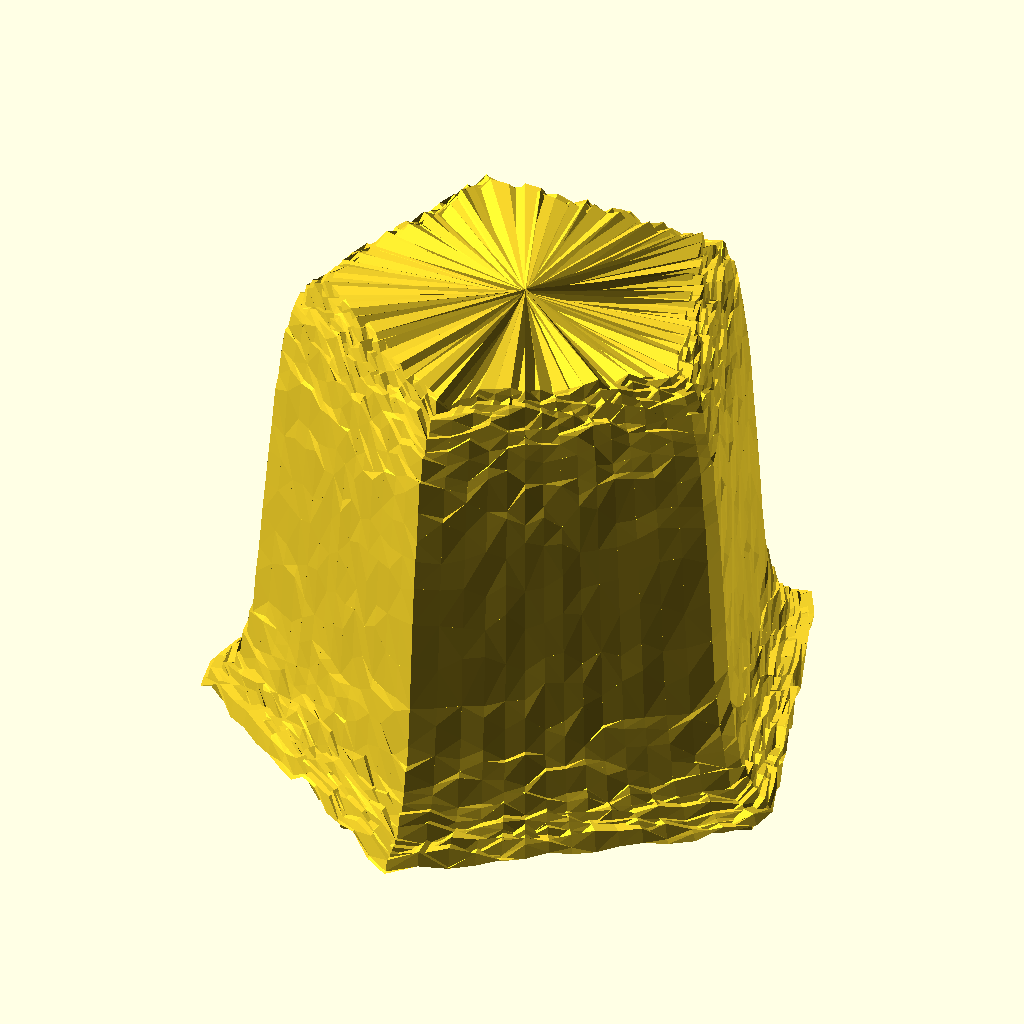
Cell 1: the model at its default parameters.
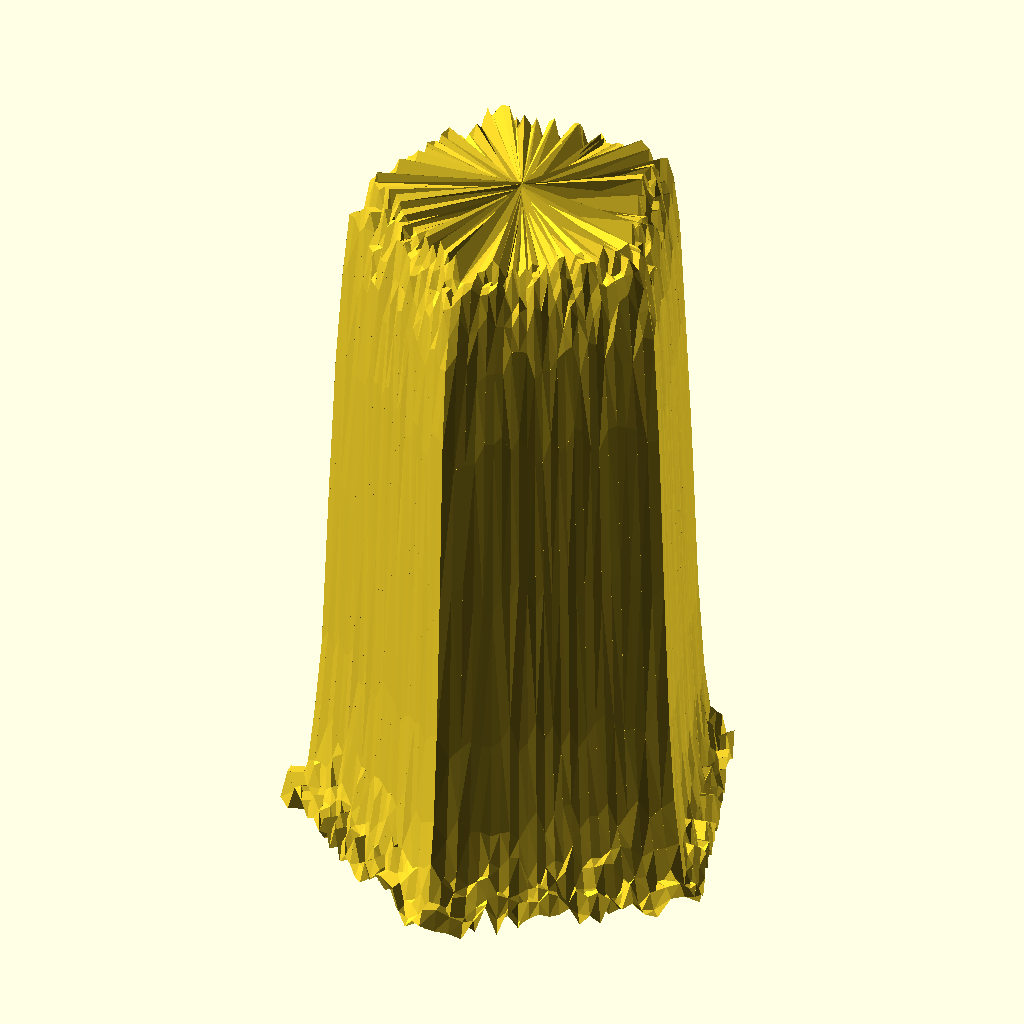
Cell 2: the "New set 1" preset from the model's presets file.
All cells are drawn from the same view direction (rotation 55°, 0°, 25°, orthographic, colour scheme Cornfield), but the view is re-fitted for each cell, so position and scale can differ between cells as well as the parameter.
The OpenSCAD source (GenerateButte/Butte_N_sides.scad):
// Parametric N-Sided Tunable Sigmoid Butte
// Press F6 to cleanly render the final manifold geometry

/* [Footprint Settings] */
// Number of sides for the base footprint (3 = Triangle, 4 = Square, 5 = Pentagon, etc.)
sides = 5; 

/* [Dimensions] */
max_height = 180;
base_radius = 120;    // Center-to-vertex radius at the base
top_ratio = 0.6;     // Fraction of size remaining at the plateau flat (0.0 to 1.0)

/* [Sigmoid Tuning Parameter] */
// k controls the steepness of the transition.
// Low k (1.0) = gentle slope. High k (6.0+) = sharp cliff wall.
k = 3.5; 

/* [Resolution] */
layers = 40;        // Radial/concentric ring resolution
// For best crispness at the corners, keep fragments as a multiple of your sides
fragments = 72;     // Total points per ring profile layer

/* [Texture Settings] */
texture_amplitude = 10.0; 

// Pseudo-random noise function based on space coordinates
function noise(x, y, z) = frac(sin(x * 12.9898 + y * 78.233 + z * 45.164) * 43758.5453);
function frac(x) = x - floor(x);

// Tunable Sigmoid Function: Calculates Height (Z) based on interpolation factor (t) from 0 to 1
function tunable_sigmoid_height(t) = 
    let(r_norm = t * 2 - 1)
    let(numerator = k * r_norm)
    let(denominator = sqrt(1 + pow(k * r_norm, 2)))
    let(sigmoid = (numerator / denominator) * 0.5 + 0.5)
    max_height * (1 - sigmoid);

// Generalized mapping function to project circular angles onto an N-sided polygon perimeter
function ring_point(angle, current_scale) =
    let(
        c = cos(angle),
        s = sin(angle),
        
        // Safeguard to prevent division by zero or invalid shapes below 3 sides
        num_sides = max(3, floor(sides)),
        segment_angle = 360 / num_sides,
        
        // Rotate and wrap the angle within the current polygon segment slice
        local_angle = (angle + 90) % segment_angle,
        half_seg = segment_angle / 2,
        
        // Universal polar equation for flat polygonal facet distance
        poly_factor = cos(half_seg) / cos(local_angle - half_seg),
        max_r = base_radius * poly_factor,
        
        // Interpolate scale outward from the plateau center to base boundary ring
        actual_r = top_ratio * max_r + (1 - top_ratio) * max_r * current_scale
    )
    [actual_r * c, actual_r * s];

module parametric_sigmoid_butte() {
    // Variable mappings to safely bypass numeric array truncation bugs
    let(p0=0, p1=1, p2=2, p3=3, p4=4, p5=5)
    let(f_bottom = [p0, p3, p2])
    let(f_top    = [p1, p4, p5])
    let(f_wall   = [p2, p3, p5, p4])
    let(f_seam_l = [p0, p2, p4, p1])
    let(f_seam_r = [p0, p1, p5, p3])
    let(all_faces = [f_bottom, f_top, f_wall, f_seam_l, f_seam_r])

    // Step from inner plateau (t=0) to outer base edge (t=1)
    let(t_step = 1.0 / layers)
    
    for (i = [0 : layers - 1]) {
        let(
            t1 = i * t_step,
            t2 = (i + 1) * t_step,
            z1_base = tunable_sigmoid_height(t1),
            z2_base = tunable_sigmoid_height(t2)
        )
        
        for (j = [0 : fragments - 1]) {
            let(
                a1 = j * (360 / fragments),
                a2 = (j + 1) * (360 / fragments),
                
                // Get true structural positions along the calculated polygon path
                pt11 = ring_point(a1, t1),
                pt12 = ring_point(a2, t1),
                pt21 = ring_point(a1, t2),
                pt22 = ring_point(a2, t2),
                
                // Sample noise continuously based on spatial coordinates
                n11 = (noise(pt11.x, pt11.y, z1_base) - 0.5) * texture_amplitude,
                n12 = (noise(pt12.x, pt12.y, z1_base) - 0.5) * texture_amplitude,
                n21 = (noise(pt21.x, pt21.y, z2_base) - 0.5) * texture_amplitude,
                n22 = (noise(pt22.x, pt22.y, z2_base) - 0.5) * texture_amplitude,
                
                // Displace height (Z axis) safely
                z11 = max(0, z1_base + n11),
                z12 = max(0, z1_base + n12),
                z21 = max(0, z2_base + n21),
                z22 = max(0, z2_base + n22)
            )
            
            polyhedron(
                points = [
                    [0, 0, z11],               // 0: Center projection inner
                    [0, 0, z21],               // 1: Center projection outer
                    [pt11.x, pt11.y, z11],     // 2: Inner Ring Left
                    [pt12.x, pt12.y, z12],     // 3: Inner Ring Right
                    [pt21.x, pt21.y, z21],     // 4: Outer Ring Left
                    [pt22.x, pt22.y, z22]      // 5: Outer Ring Right
                ],
                faces = all_faces
            );
        }
    }
}

// Generate the customizable landmass
parametric_sigmoid_butte();
Parameter table extracted from the source (name, type, default, range or options):
sides: number, default 5
max_height: number, default 180
base_radius: number, default 120
top_ratio: number, default 0.6
k: number, default 3.5
layers: number, default 40
fragments: number, default 72
texture_amplitude: number, default 10
